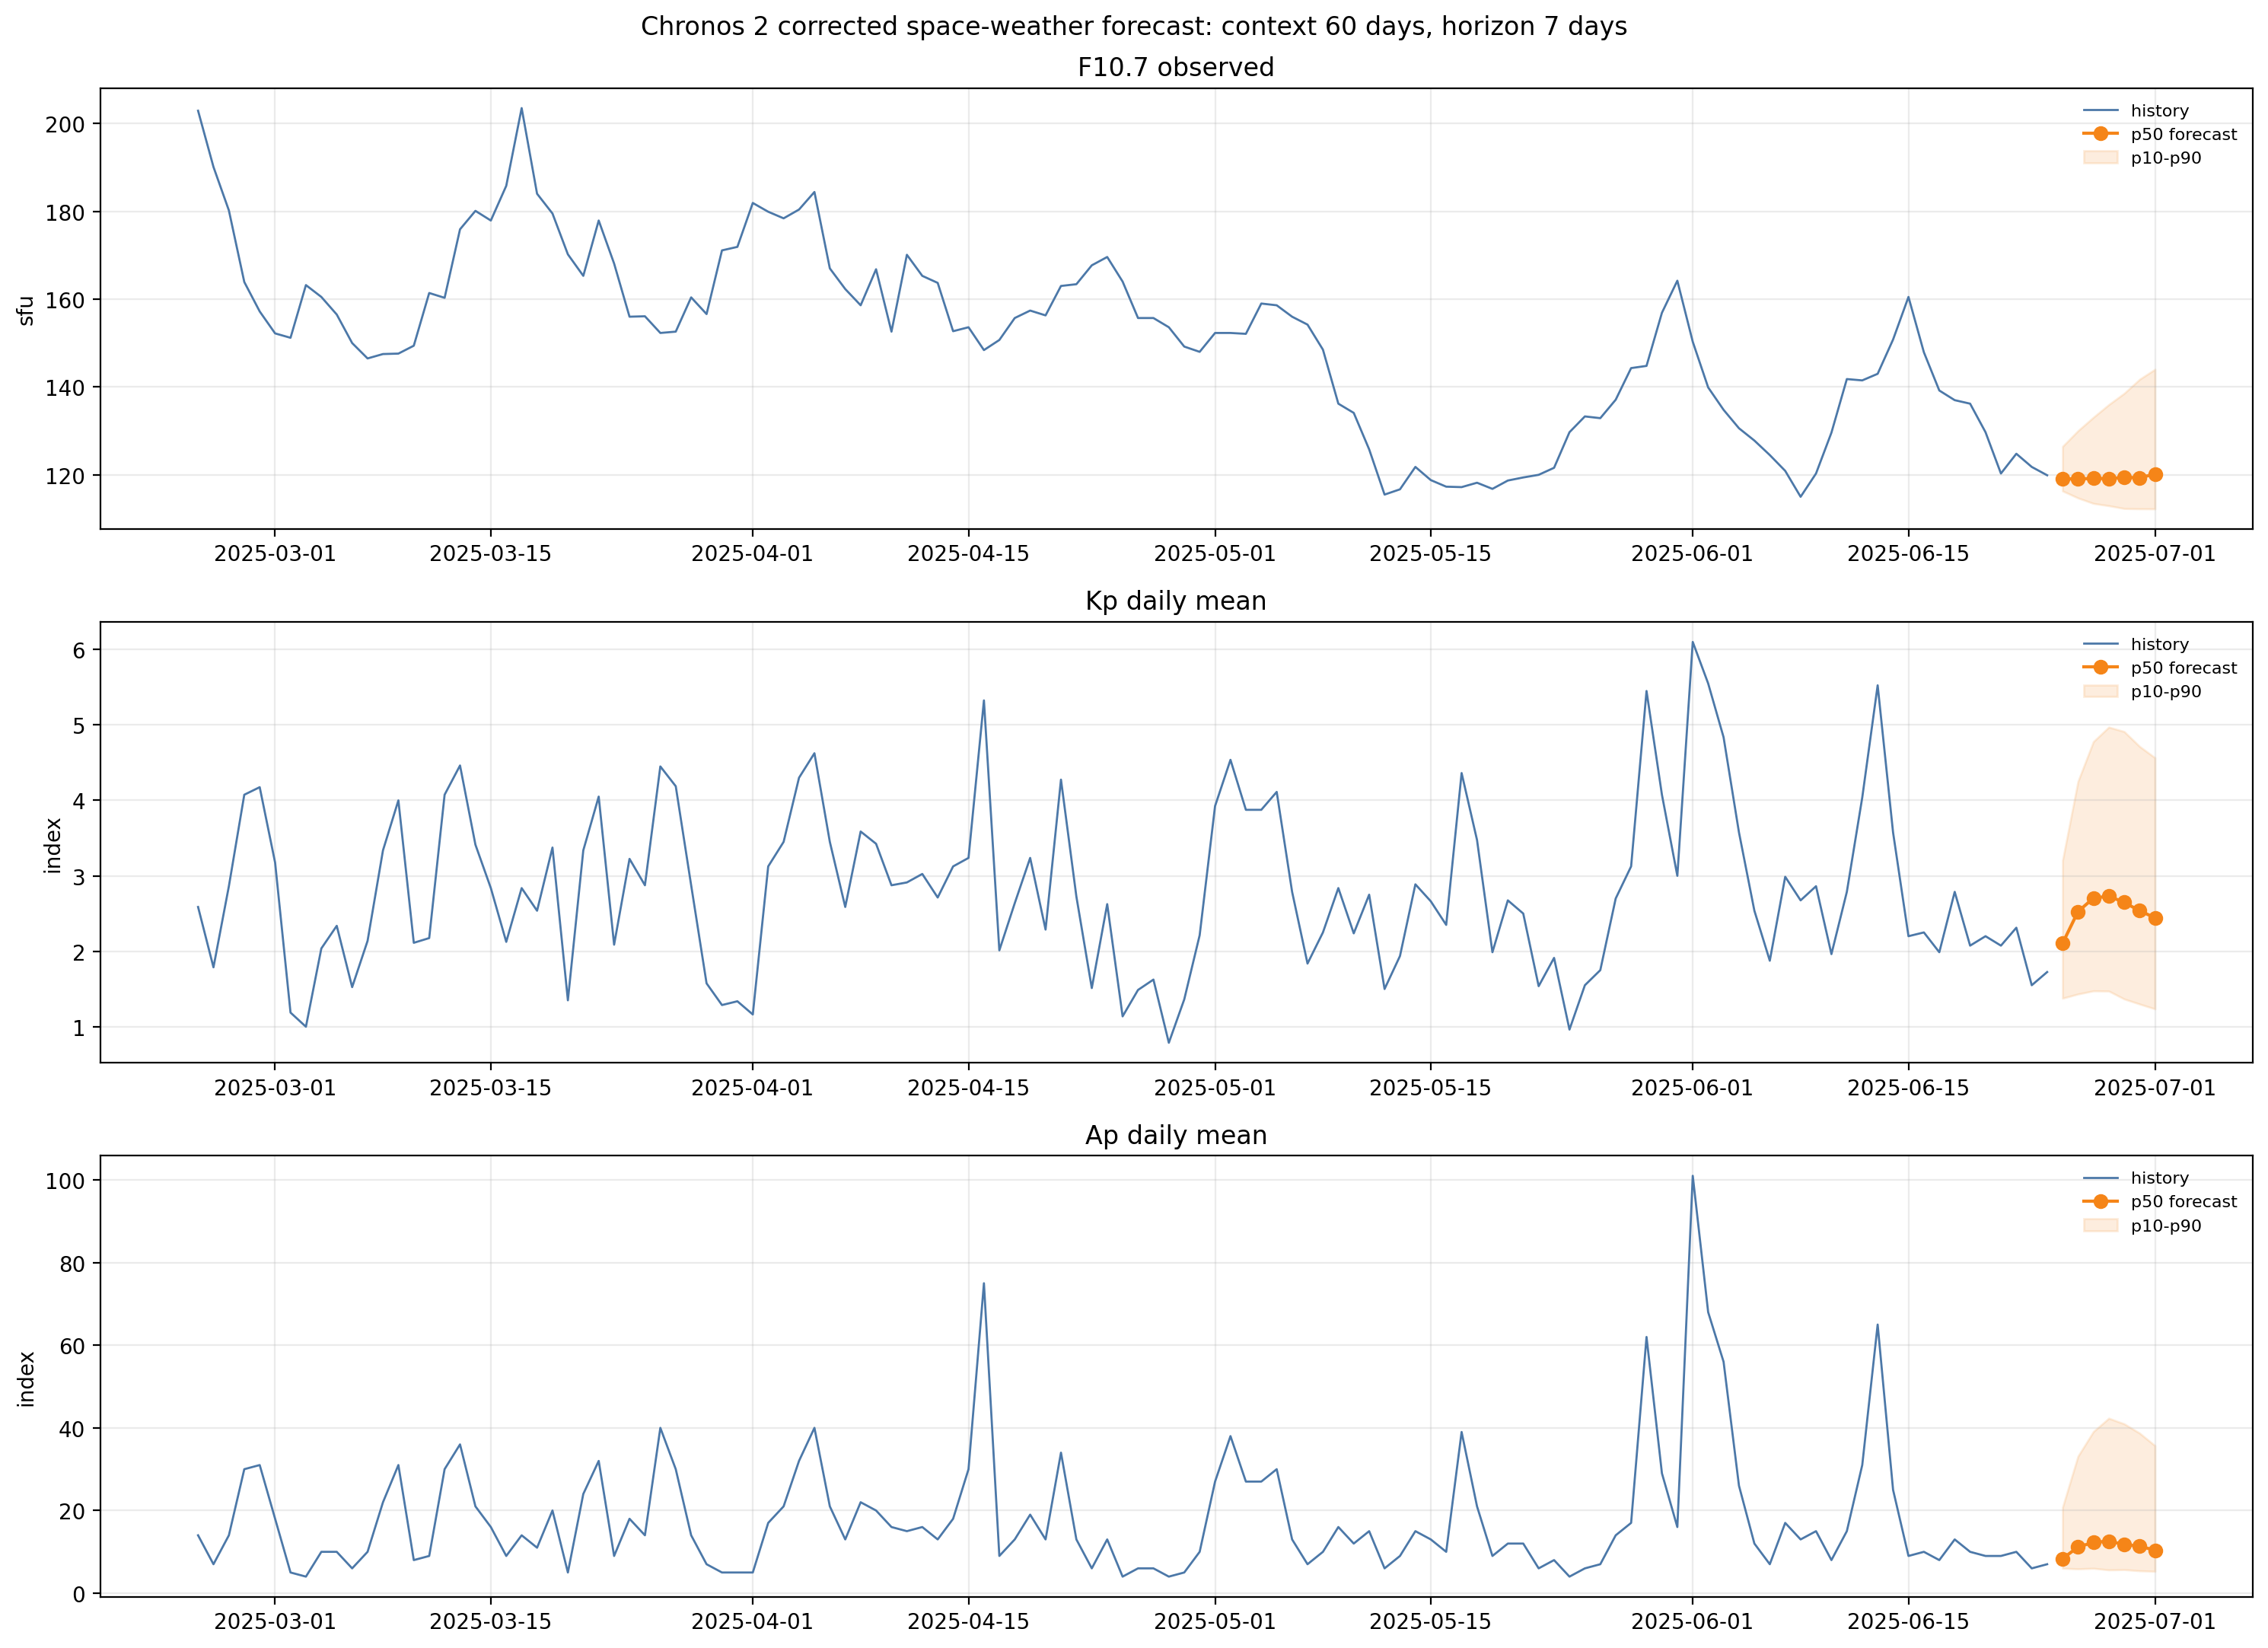

Data behind this chart, as committed beside it:
timestamp, ap_avg, f107_obs, kp_daily_avg, f107_obs_p10, f107_obs_p25, f107_obs_p50, f107_obs_p75, f107_obs_p90, kp_daily_avg_p10, kp_daily_avg_p25, kp_daily_avg_p50, kp_daily_avg_p75, kp_daily_avg_p90, ap_avg_p10, ap_avg_p25, ap_avg_p50, ap_avg_p75, ap_avg_p90
2025-06-25, 8.34, 119.1, 2.106, 116.3, 117.7, 119.1, 121.7, 126.5, 1.377, 1.732, 2.106, 2.613, 3.205, 6.015, 7.033, 8.34, 12.4, 20.8
2025-06-26, 11.17, 119.1, 2.526, 114.7, 116.9, 119.1, 123.3, 130, 1.433, 1.937, 2.526, 3.305, 4.252, 5.871, 7.82, 11.17, 18.52, 33.14
2025-06-27, 12.28, 119.2, 2.704, 113.5, 116.1, 119.2, 124.6, 133.1, 1.475, 2.034, 2.704, 3.65, 4.779, 6.007, 8.153, 12.28, 21.76, 39.11
2025-06-28, 12.59, 119.1, 2.731, 113, 115.8, 119.1, 125.8, 136, 1.472, 2.024, 2.731, 3.722, 4.971, 5.616, 7.851, 12.59, 22.6, 42.33
2025-06-29, 11.77, 119.4, 2.648, 112.3, 115.4, 119.4, 126.8, 138.6, 1.367, 1.946, 2.648, 3.673, 4.912, 5.687, 7.731, 11.77, 21.45, 40.97
2025-06-30, 11.37, 119.3, 2.537, 112.3, 115.4, 119.3, 127.9, 141.7, 1.3, 1.857, 2.537, 3.5, 4.715, 5.404, 7.331, 11.37, 20.15, 38.73
2025-07-01, 10.38, 120.2, 2.444, 112.2, 115.6, 120.2, 129.7, 144, 1.236, 1.782, 2.444, 3.353, 4.565, 5.283, 7.074, 10.38, 18.45, 35.69
